Run: headless pygame with SDL's dummy video driver; simulated clock (each Clock.tick advances the game by its frame time, no real sleeping); random seed 0; keys injected as events and as key.get_pressed() state; mouse plan: one left click at the window centre at the start of phase 2, then a move to the lower-right quarter at the start of phase 3.
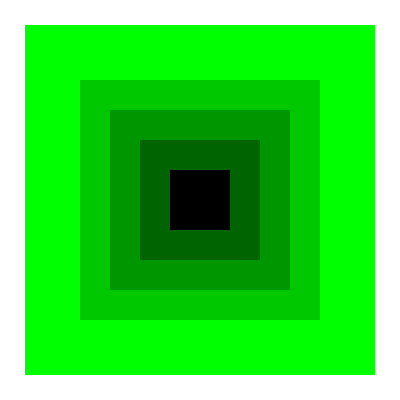
Frame 1 of 4 · flips 1–60 · no input
Frame 2 of 4 · flips 61–180 · clicked the window centre · tapped SPACE, RETURN · held RIGHT (→), D · screen unchanged from frame 1, image omitted
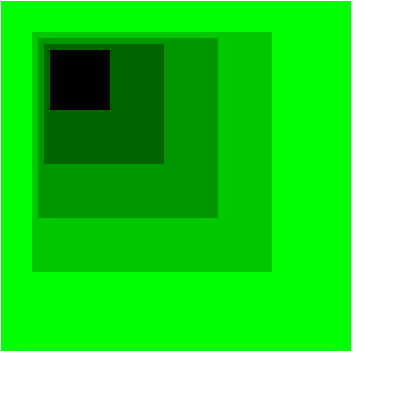
Frame 3 of 4 · flips 181–300 · moved the mouse to the lower-right quarter · held DOWN (↓), S
Frame 4 of 4 · flips 301–420 · held LEFT (←), A, UP (↑), W · screen unchanged from frame 3, image omitted

The pygame program that drew these frames:

# E:\ppython\app\python.exe parallax.py

import pygame, sys, time, random
from pygame.locals import *

pygame.init()

crosshairx = 0
crosshairy = 0
WINDOWWIDTH = 400
WINDOWHEIGHT = 400
windowSurface = pygame.display.set_mode((WINDOWWIDTH, WINDOWHEIGHT), 0, 32)
pygame.display.set_caption('Parallax Test')

BLACK = (0, 0, 0)
RED = (255, 0, 0)
GREEN = (0, 255, 0)
BLUE = (0, 0, 255)
WHITE = (255, 255, 255)


foreground = {'rect': pygame.Rect (0, 0, 1, 1), 'color': GREEN}
closeMidground = {'rect': pygame.Rect (0, 0, 1, 1), 'color': (0, 200, 0)}
midground = {'rect': pygame.Rect (0, 0, 1, 1), 'color': (0, 150, 0)}
farMidground = {'rect': pygame.Rect (0, 0, 1, 1), 'color': (0, 100, 0)}
background = {'rect': pygame.Rect (0, 0, 1, 1), 'color': BLACK}
squares = (foreground, closeMidground, midground, farMidground, background)

def settiles():
    global foreground, closeMidground, midground, farMidground, background
    foreground['rect'] = (WINDOWWIDTH/2 - 175 + int(0.2 * crosshairy),
        WINDOWHEIGHT/2 - 175 + int(0.2 * crosshairy), 350, 350)
    closeMidground['rect'] = (WINDOWWIDTH/2 - 120 + int(0.4 * crosshairx),
        WINDOWHEIGHT/2 - 120 + int(0.4 * crosshairy), 240, 240)
    midground['rect'] = (WINDOWWIDTH/2 - 90 + int(0.6 * crosshairx),
        WINDOWHEIGHT/2 - 90 + int(0.6 * crosshairy), 180, 180)
    farMidground['rect'] = (WINDOWWIDTH/2 - 60 + int(0.8 * crosshairx),
        WINDOWHEIGHT/2 - 60 + int(0.8 * crosshairy), 120, 120)
    background['rect'] = (WINDOWWIDTH/2 - 30 + crosshairx,
        WINDOWHEIGHT/2 - 30 + crosshairy, 60, 60)




while True:
    for event in pygame.event.get():
        if event.type == QUIT:
            pygame.quit()
            sys.exit()
        if event.type == MOUSEMOTION:
            crosshairx = WINDOWWIDTH / 2 - event.pos[0]
            crosshairy = WINDOWHEIGHT / 2 - event.pos[1]

    windowSurface.fill(WHITE)
    settiles()
    for s in squares:
        pygame.draw.rect(windowSurface, s['color'], s['rect'])

    pygame.display.update()
    time.sleep(0.02)
